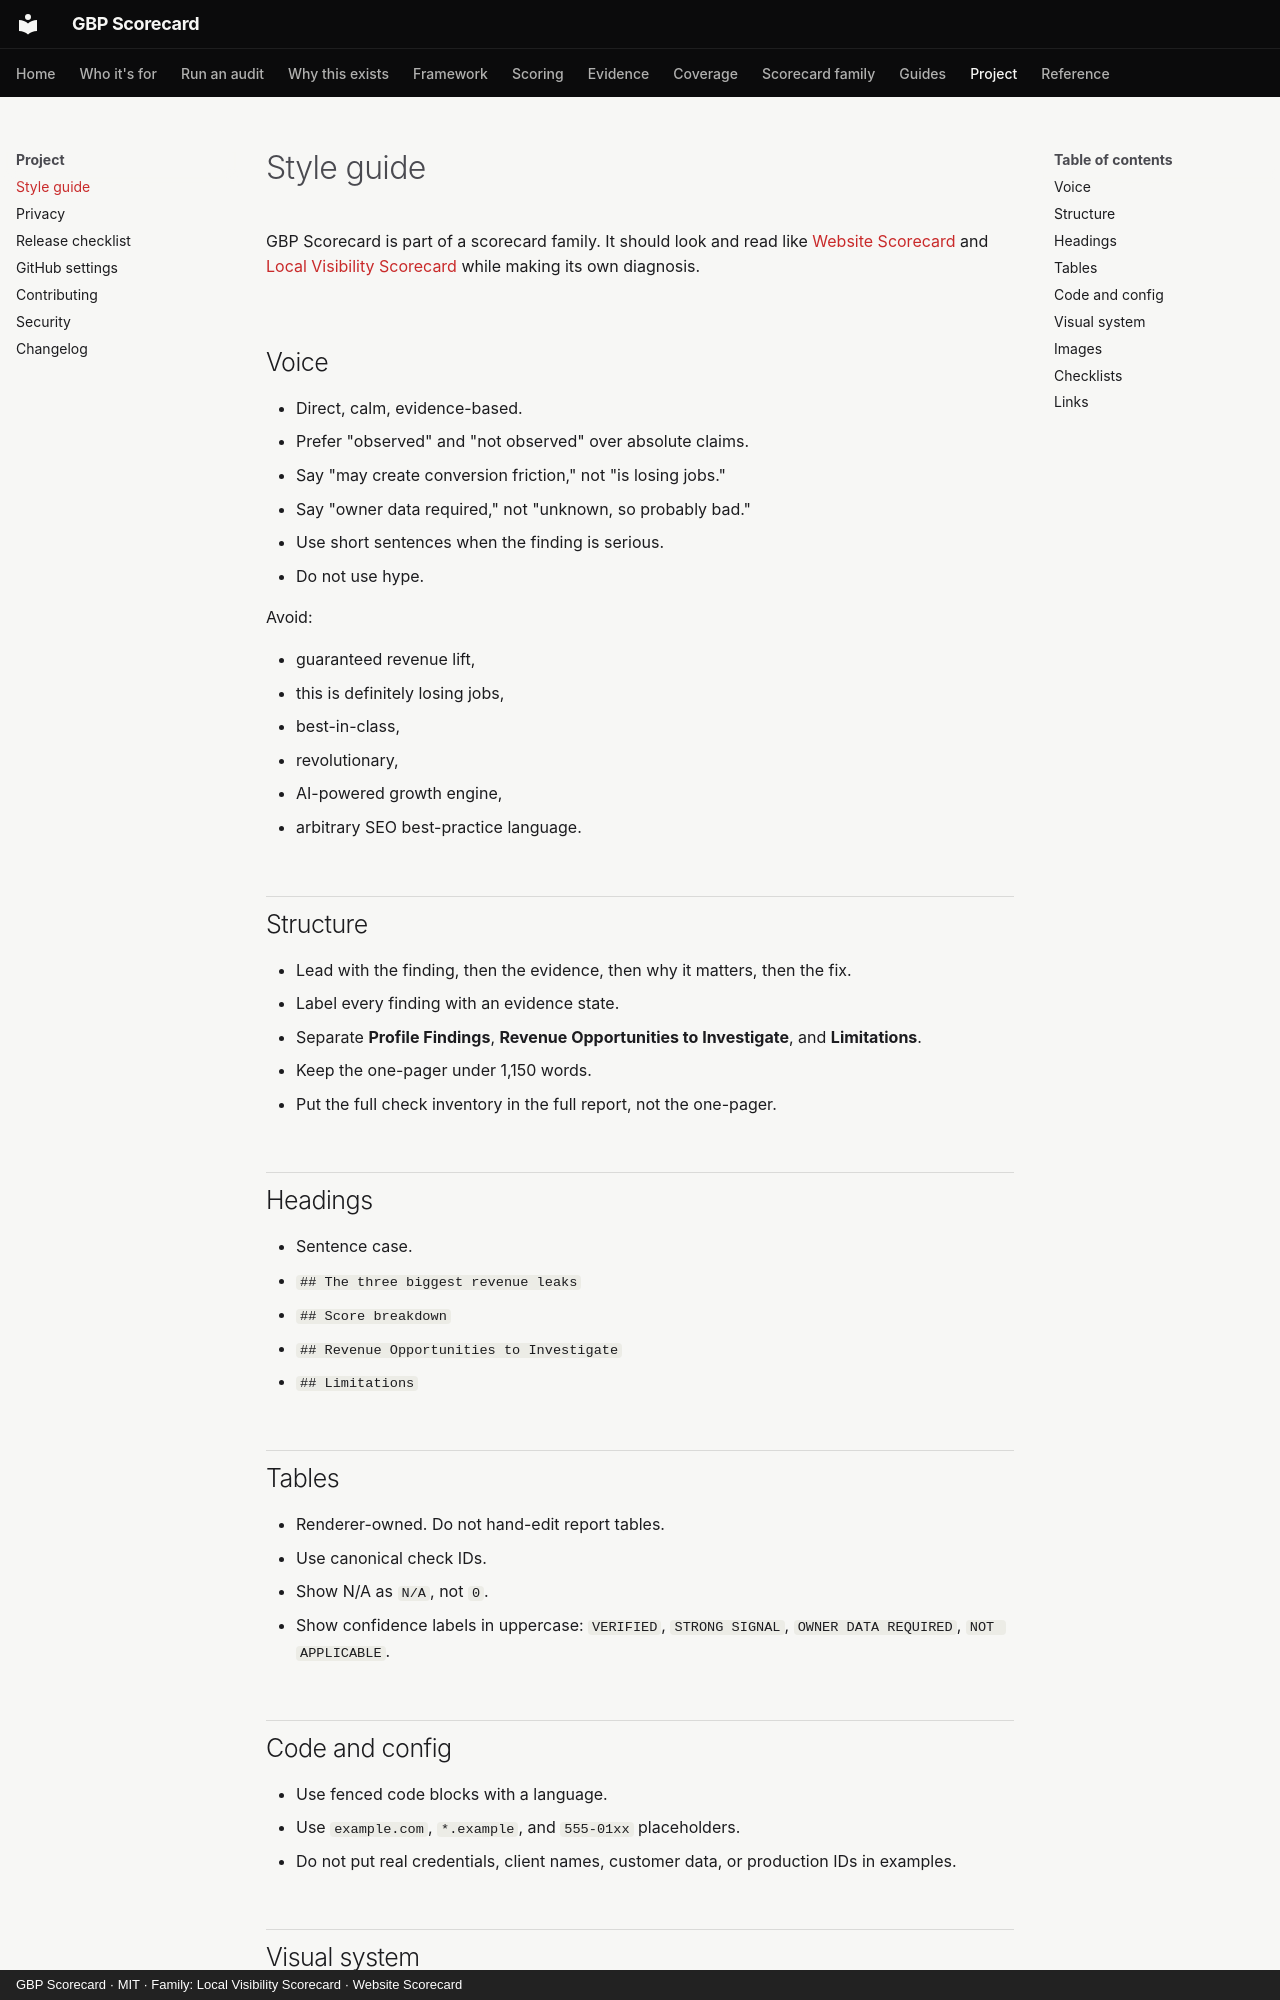

repository: thatguynef/gbp-scorecard · page: style-guide/index.html · generator: mkdocs · copyright: GBP Scorecard · MIT · Family: Local Visibility Scorecard · Website Scorecard

---
description: "The shared scorecard-family style guide: voice, structure, evidence labels, visual tokens, images, and links."
---

# Style guide

GBP Scorecard is part of a scorecard family. It should look and read like [Website Scorecard](https://thatguynef.github.io/website-scorecard/) and [Local Visibility Scorecard](https://thatguynef.github.io/local-visibility-scorecard/) while making its own diagnosis.

## Voice

- Direct, calm, evidence-based.
- Prefer "observed" and "not observed" over absolute claims.
- Say "may create conversion friction," not "is losing jobs."
- Say "owner data required," not "unknown, so probably bad."
- Use short sentences when the finding is serious.
- Do not use hype.

Avoid:

- guaranteed revenue lift,
- this is definitely losing jobs,
- best-in-class,
- revolutionary,
- AI-powered growth engine,
- arbitrary SEO best-practice language.

## Structure

- Lead with the finding, then the evidence, then why it matters, then the fix.
- Label every finding with an evidence state.
- Separate **Profile Findings**, **Revenue Opportunities to Investigate**, and **Limitations**.
- Keep the one-pager under 1,150 words.
- Put the full check inventory in the full report, not the one-pager.

## Headings

- Sentence case.
- `## The three biggest revenue leaks`
- `## Score breakdown`
- `## Revenue Opportunities to Investigate`
- `## Limitations`

## Tables

- Renderer-owned. Do not hand-edit report tables.
- Use canonical check IDs.
- Show N/A as `N/A`, not `0`.
- Show confidence labels in uppercase: `VERIFIED`, `STRONG SIGNAL`, `OWNER DATA REQUIRED`, `NOT APPLICABLE`.
